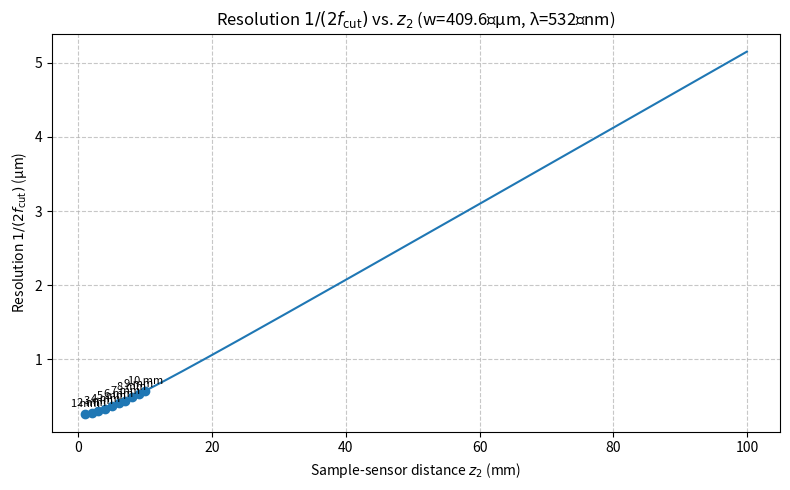

Write Python code to recreate this figure.
import numpy as np
import matplotlib.pyplot as plt

# 参数
w = 10350e-6       # 采样宽度 409.6 μm
wavelength = 532e-9  # 波长 532 nm

# z2 取值范围 1 mm 至 10 mm
z2 = np.linspace(1e-3, 10e-2, 1000)

# 计算 NA 和 f_cut
NA = (w / 2) / np.sqrt((w / 2)**2 + z2**2)
f_cut = NA / wavelength

# 计算分辨率 1/(2*f_cut)，并转换为微米
resolution = 1 / (2 * f_cut)
resolution_um = resolution * 1e6

# 标记每隔 1 mm 的点
z2_marks = np.arange(1e-3, 1.01e-2, 1e-3)
NA_marks = (w / 2) / np.sqrt((w / 2)**2 + z2_marks**2)
f_cut_marks = NA_marks / wavelength
resolution_marks = 1 / (2 * f_cut_marks)
resolution_marks_um = resolution_marks * 1e6

# 绘图
plt.figure(figsize=(8, 5))
plt.plot(z2 * 1e3, resolution_um, label=r'$1/(2 f_{\mathrm{cut}})$')
plt.scatter(z2_marks * 1e3, resolution_marks_um, marker='o', label='标记点')

for x, y in zip(z2_marks * 1e3, resolution_marks_um):
    plt.annotate(f'{int(x)} mm', xy=(x, y), xytext=(0, 5),
                 textcoords='offset points', ha='center', fontsize=8)

plt.xlabel('Sample-sensor distance $z_2$ (mm)')
plt.ylabel('Resolution $1/(2f_{\\mathrm{cut}})$ (μm)')
plt.title('Resolution $1/(2 f_{\\mathrm{cut}})$ vs. $z_2$ (w=409.6 μm, λ=532 nm)')
plt.grid(True, linestyle='--', alpha=0.7)
plt.tight_layout()
plt.show()
